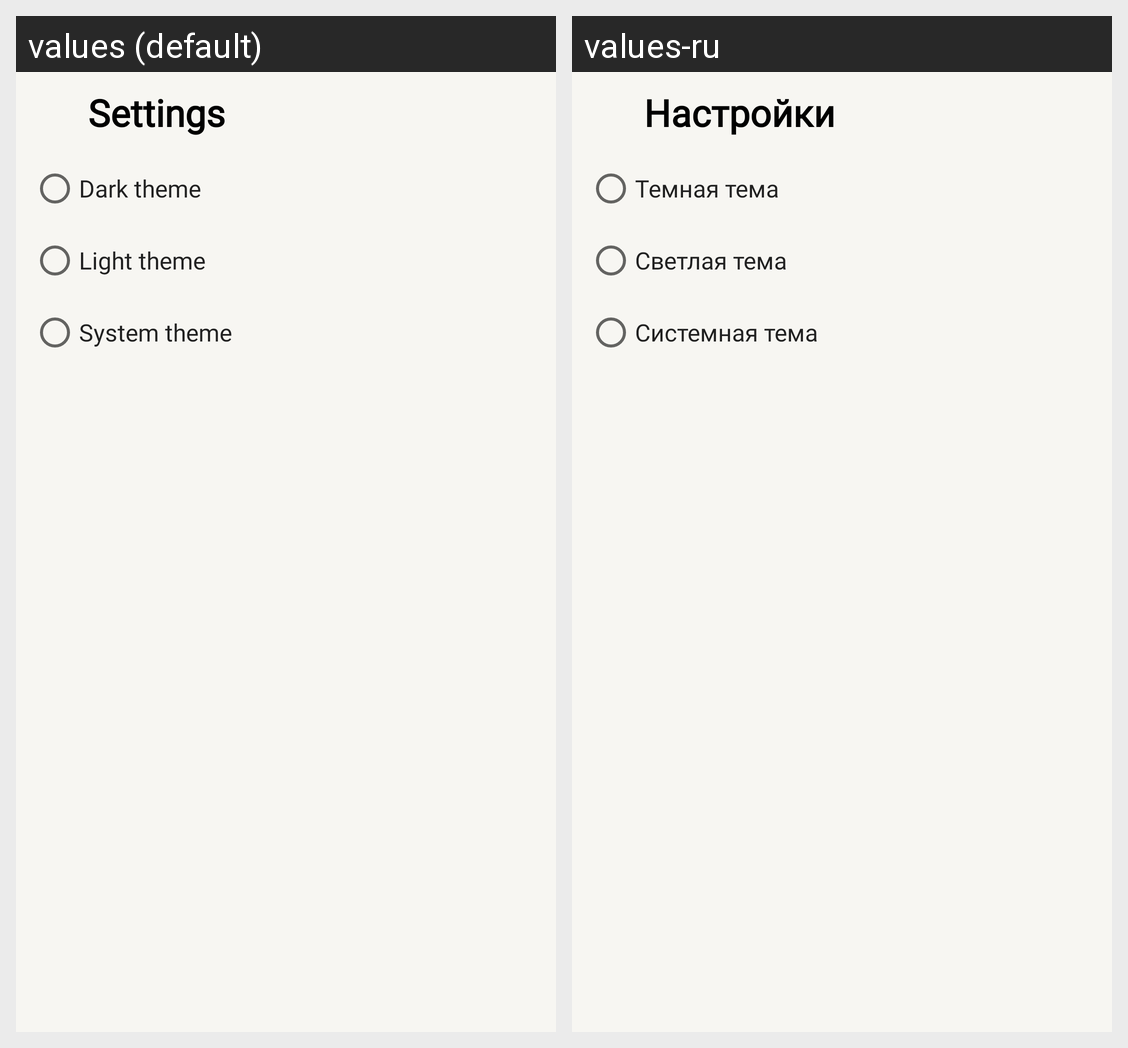

For this localized Android screen grid, give each drawn string resource with its value in every locale shown.
Android screen res/layout/fragment_settings.xml rendered under 2 locales, left to right: values (default), values-ru. Device: Nexus 5 (rendered at 1080×1920; each locale shown at half size, 540×960, under a caption strip naming it); theme Theme.ToDoList.
Strings drawn on this screen, with the default value and each locale's value (text and hints the layout hard-codes, and strings that could not be matched under every locale, appear in the picture but are not listed):

settings
  values: Settings
  values-ru: Настройки

theme_night
  values: Dark theme
  values-ru: Темная тема

theme_light
  values: Light theme
  values-ru: Светлая тема

theme_system
  values: System theme
  values-ru: Системная тема
